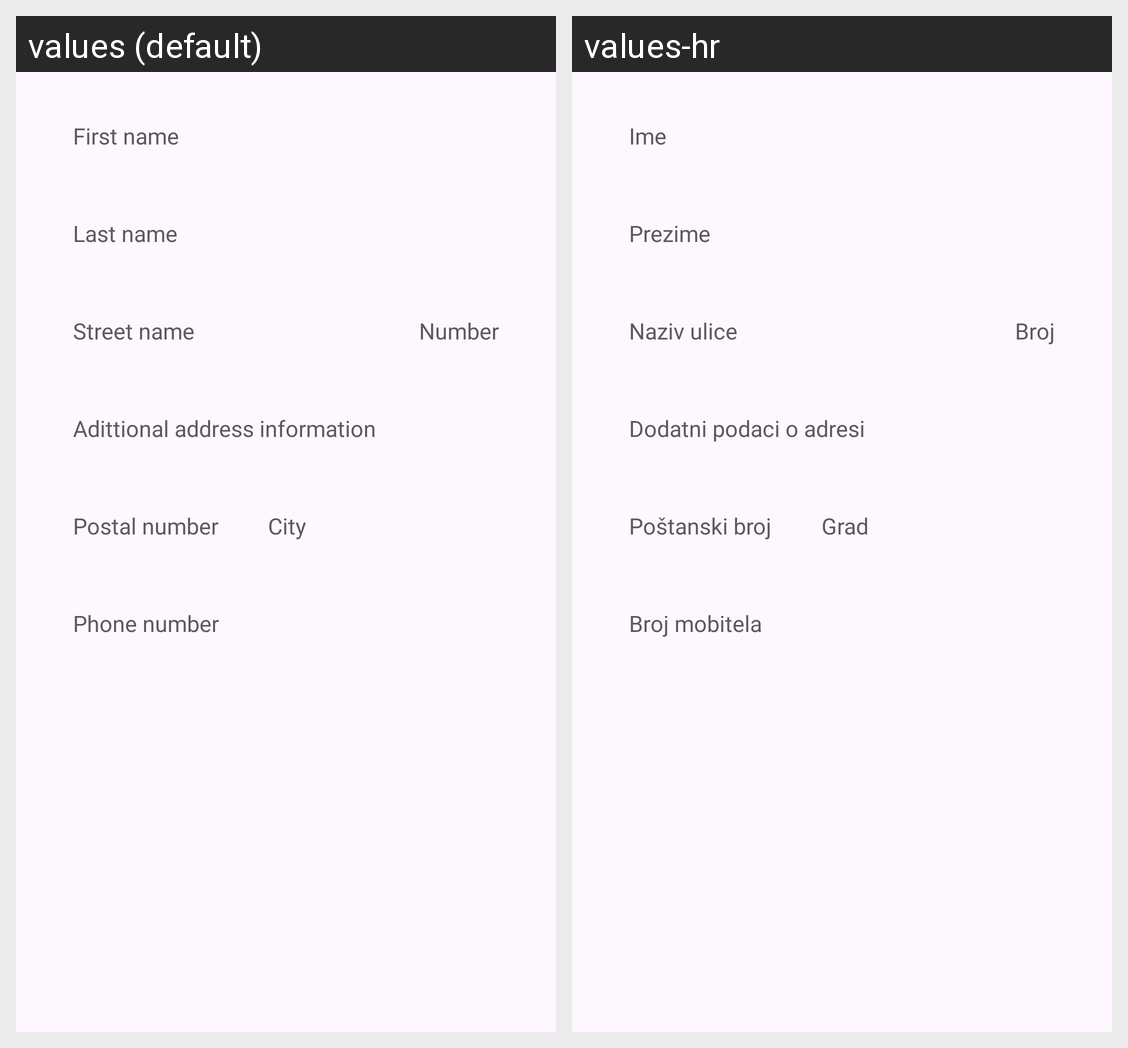

Strings drawn on this Android screen and how each of the app's shown locales translates them:
Android screen res/layout/address_details_layout.xml rendered under 2 locales, left to right: values (default), values-hr. Device: Nexus 5 (rendered at 1080×1920; each locale shown at half size, 540×960, under a caption strip naming it); theme Theme.Stylo.
Strings drawn on this screen, with the default value and each locale's value (text and hints the layout hard-codes, and strings that could not be matched under every locale, appear in the picture but are not listed):

name_hint
  values: First name
  values-hr: Ime

last_name_hint
  values: Last name
  values-hr: Prezime

street_name
  values: Street name
  values-hr: Naziv ulice

house_number
  values: Number
  values-hr: Broj

additional_address_info
  values: Adittional address information
  values-hr: Dodatni podaci o adresi

postal_number
  values: Postal number
  values-hr: Poštanski broj

city
  values: City
  values-hr: Grad

phone_number_hint
  values: Phone number
  values-hr: Broj mobitela
